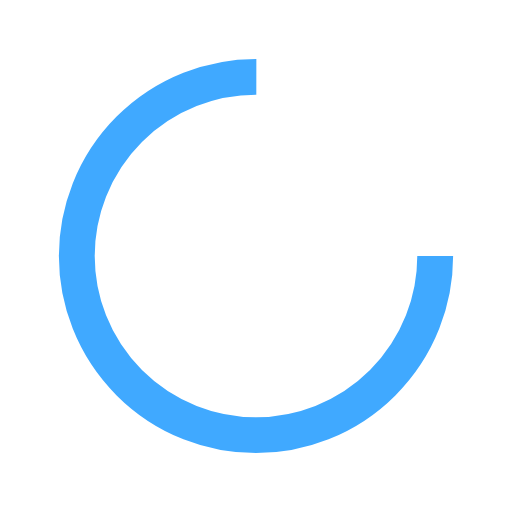
t = 0.00 s
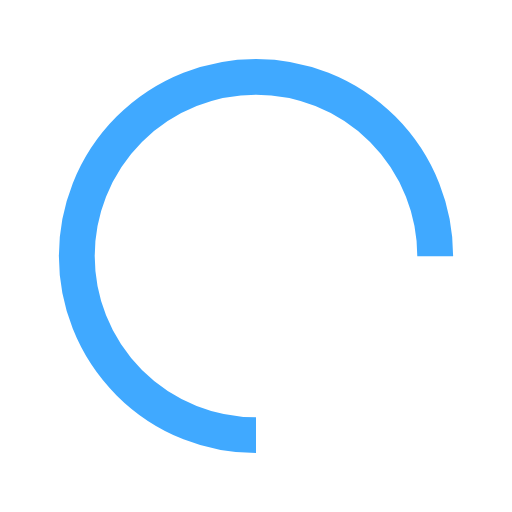
t = 0.25 s
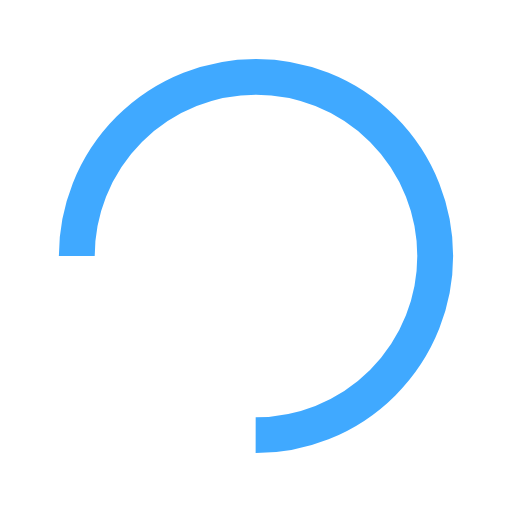
t = 0.50 s
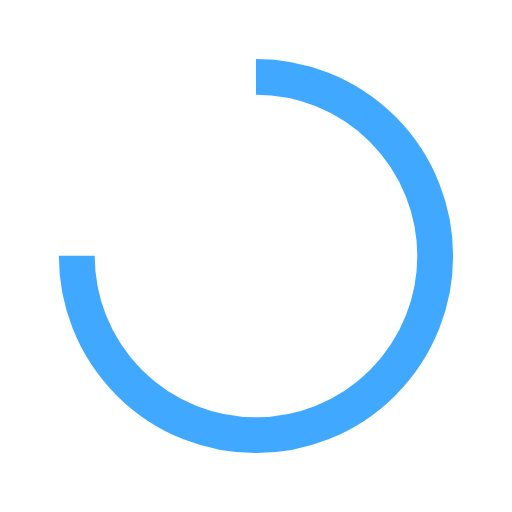
t = 0.75 s

The animated SVG that drew these frames (rendered in a browser with its animation timeline set to each time). Animation: 1 SMIL element (animateTransform=1); one cycle of 1.00 s, repeats indefinitely.

<?xml version="1.0" encoding="utf-8"?>
<svg xmlns="http://www.w3.org/2000/svg" xmlns:xlink="http://www.w3.org/1999/xlink" style="margin: auto; background: none; display: block; shape-rendering: auto;" width="200px" height="200px" viewBox="0 0 100 100" preserveAspectRatio="xMidYMid">
<circle cx="50" cy="50" fill="none" stroke="#40a9ff" stroke-width="7" r="35" stroke-dasharray="164.93361431346415 56.97787143782138">
  <animateTransform attributeName="transform" type="rotate" repeatCount="indefinite" dur="1s" values="0 50 50;360 50 50" keyTimes="0;1"></animateTransform>
</circle>
<!-- [ldio] generated by https://loading.io/ --></svg>